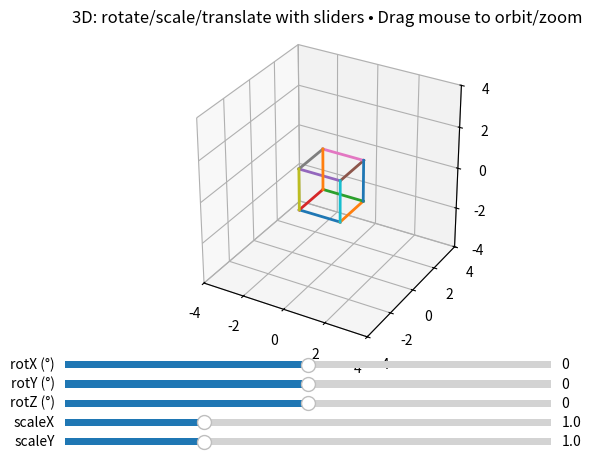

Python code for this plot:
import numpy as np
import matplotlib.pyplot as plt
from matplotlib.widgets import Slider
from mpl_toolkits.mplot3d import Axes3D  # noqa: F401

# ---------- transforms ----------
def rot_x(rad):
    c, s = np.cos(rad), np.sin(rad)
    return np.array([[1,0,0],[0,c,-s],[0,s,c]])

def rot_y(rad):
    c, s = np.cos(rad), np.sin(rad)
    return np.array([[c,0,s],[0,1,0],[-s,0,c]])

def rot_z(rad):
    c, s = np.cos(rad), np.sin(rad)
    return np.array([[c,-s,0],[s,c,0],[0,0,1]])

def scale3d(sx, sy, sz):
    return np.diag([sx, sy, sz])

# ---------- geometry ----------
BASE = np.array([
    [-1,-1,-1],[ 1,-1,-1],[ 1, 1,-1],[-1, 1,-1],
    [-1,-1, 1],[ 1,-1, 1],[ 1, 1, 1],[-1, 1, 1]
], dtype=float)
EDGES = [(0,1),(1,2),(2,3),(3,0),
         (4,5),(5,6),(6,7),(7,4),
         (0,4),(1,5),(2,6),(3,7)]

# state
verts = BASE.copy()
ax_deg = ay_deg = az_deg = 0.0
sx = sy = sz = 1.0
tx = ty = tz = 0.0

def apply_transform(P):
    rx, ry, rz = np.deg2rad(ax_deg), np.deg2rad(ay_deg), np.deg2rad(az_deg)
    M = rot_x(rx) @ rot_y(ry) @ rot_z(rz) @ scale3d(sx, sy, sz)
    return (P @ M.T) + np.array([tx, ty, tz])

# ---------- figure ----------
plt.close("all")
fig = plt.figure()
ax = fig.add_subplot(111, projection="3d")
plt.subplots_adjust(left=0.08, right=0.98, bottom=0.22)

# draw initial
T = apply_transform(verts)
lines = []
for a,b in EDGES:
    ln, = ax.plot(*zip(T[a], T[b]), lw=2)
    lines.append(ln)

ax.set_box_aspect([1,1,1])
ax.set_xlim(-4,4); ax.set_ylim(-4,4); ax.set_zlim(-4,4)
ax.set_title("3D: rotate/scale/translate with sliders • Drag mouse to orbit/zoom")

# ---------- sliders ----------
def add_slider(y, label, vmin, vmax, vinit):
    axsl = plt.axes([0.12, y, 0.76, 0.03])
    return Slider(axsl, label, vmin, vmax, valinit=vinit)

s_rx = add_slider(0.17, "rotX (°)", -180, 180, 0)
s_ry = add_slider(0.13, "rotY (°)", -180, 180, 0)
s_rz = add_slider(0.09, "rotZ (°)", -180, 180, 0)

s_sx = add_slider(0.05, "scaleX", 0.2, 3.0, 1.0)
s_sy = add_slider(0.01, "scaleY", 0.2, 3.0, 1.0)


def on_change(_):
    global ax_deg, ay_deg, az_deg, sx, sy, sz, tx, ty, tz
    ax_deg, ay_deg, az_deg = s_rx.val, s_ry.val, s_rz.val
    sx, sy = s_sx.val, s_sy.val
    # sz = s_sz.val if you enabled it
    T = apply_transform(verts)
    for (a,b), ln in zip(EDGES, lines):
        ln.set_data_3d(*zip(T[a], T[b]))
    fig.canvas.draw_idle()

for s in (s_rx, s_ry, s_rz, s_sx, s_sy):
    s.on_changed(on_change)

drag_idx = None

def project_points(P):

    xy = []
    for p in P:
        x2, y2, _ = ax.proj_transform(p[0], p[1], p[2], ax.get_proj())
        xy.append([x2, y2])
    return np.array(xy)

def nearest_vertex(event, pts2d, tol=10):
    # event.x, event.y are display (pixel) coords
    d = np.hypot(pts2d[:,0] - event.x, pts2d[:,1] - event.y)
    i = np.argmin(d)
    return int(i) if d[i] < tol else None

def on_press(event):
    global drag_idx
    if event.inaxes != ax: return
    pts2d = project_points(apply_transform(verts))
    drag_idx = nearest_vertex(event, pts2d)

def on_release(event):
    global drag_idx
    drag_idx = None

def on_move(event):
    if drag_idx is None or event.inaxes != ax: return
    # Move the vertex in view plane: approximate by changing X/Y in camera space.
    # For simplicity, update the *original* verts in world X/Y only:
    dx = (ax.get_xlim()[1]-ax.get_xlim()[0]) * (event.step if hasattr(event,'step') else 0)  # fallback noop
    # Better approach: recompute from event.x/event.y delta projected back; here we keep it simple:
    # Use data coords directly when mouse moves:
    if event.xdata is None or event.ydata is None: return
    # Snap Z to its original value to avoid depth wobble
    z0 = verts[drag_idx, 2]
    verts[drag_idx] = [event.xdata, event.ydata, z0]
    on_change(None)

# Comment these three lines if you don't want dragging:
cid1 = fig.canvas.mpl_connect("button_press_event", on_press)
cid2 = fig.canvas.mpl_connect("button_release_event", on_release)
cid3 = fig.canvas.mpl_connect("motion_notify_event", on_move)

plt.show()
